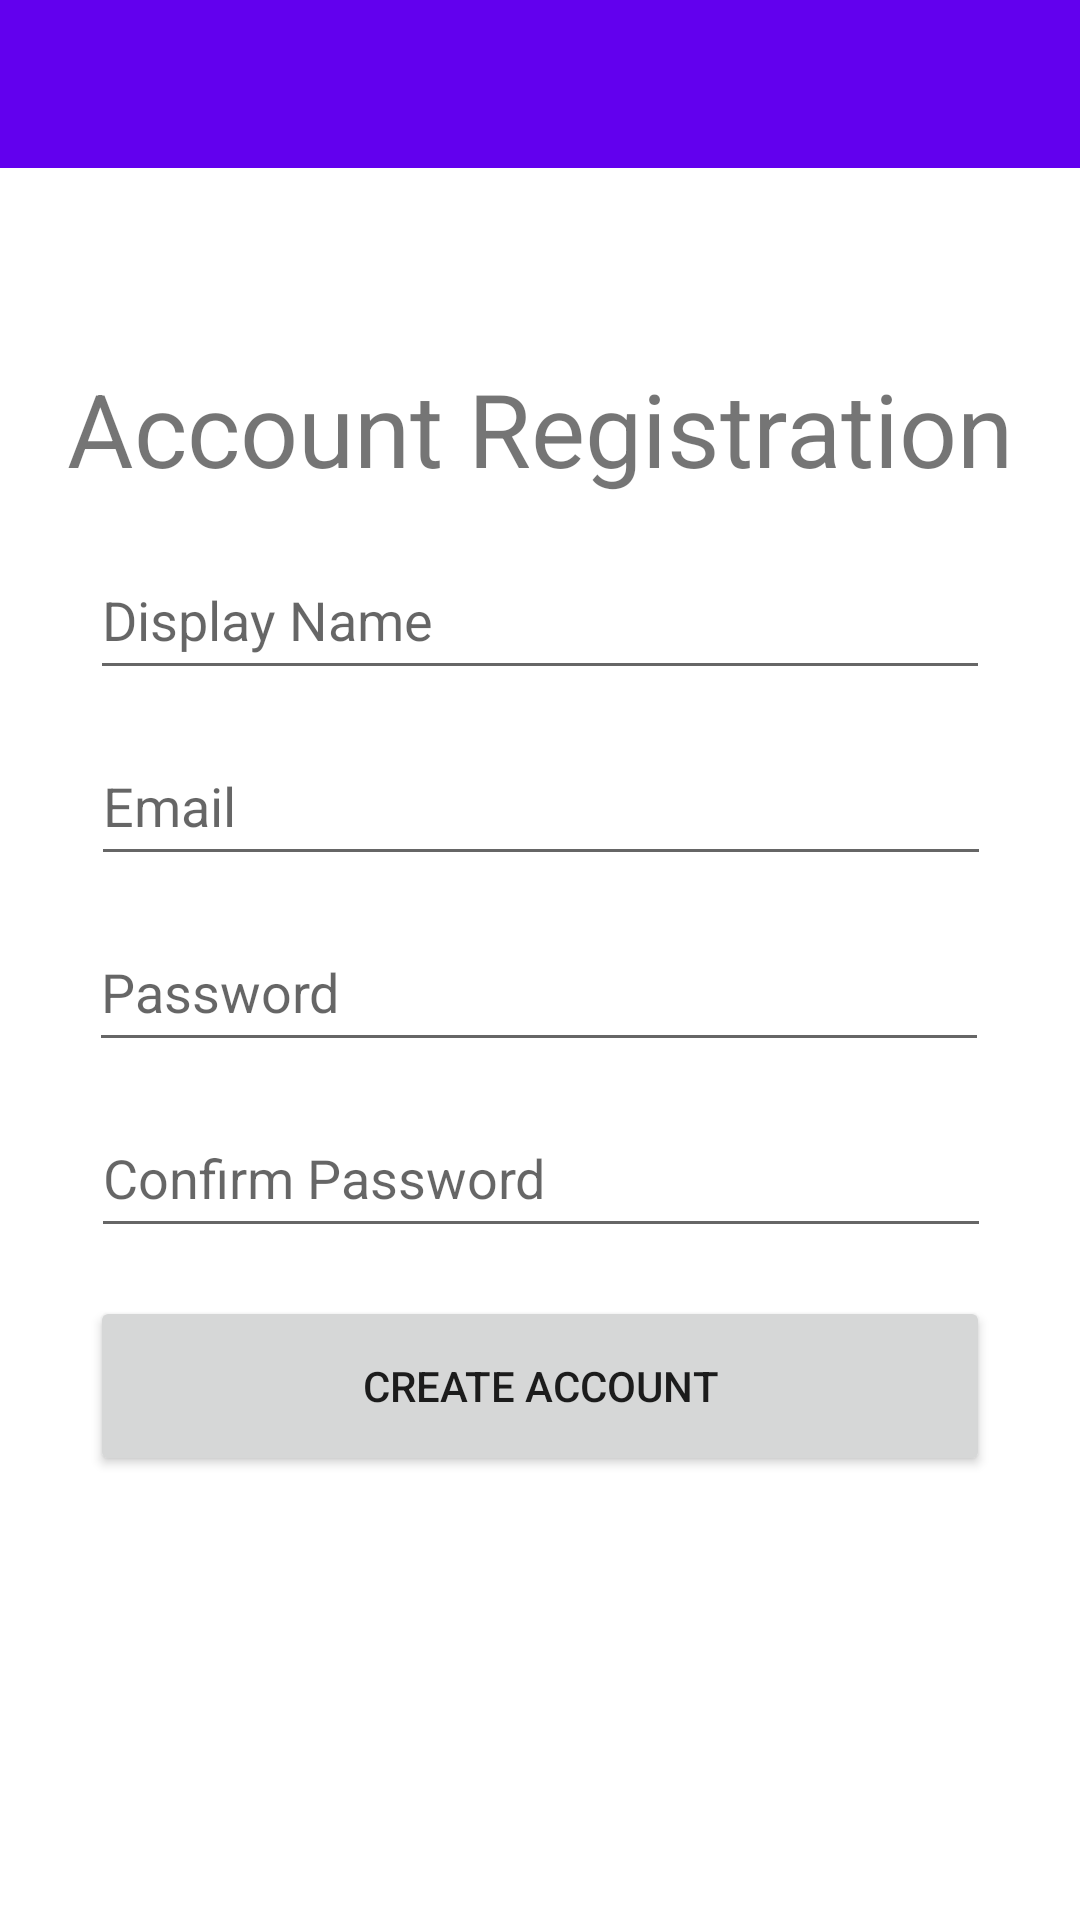

This screen was rendered from an Android layout file. Write that file and the resources it references.
<!-- AndroidManifest.xml: application theme Theme.TreasureHunt -->
<!-- res/layout/register_activity.xml -->
<?xml version="1.0" encoding="utf-8"?>
<androidx.constraintlayout.widget.ConstraintLayout xmlns:android="http://schemas.android.com/apk/res/android"
    xmlns:app="http://schemas.android.com/apk/res-auto"
    android:layout_width="match_parent"
    android:layout_height="match_parent">

    <ImageView
        android:id="@+id/registerBackgroundImage"
        android:layout_width="1080dp"
        android:layout_height="1920dp"
        android:layout_marginTop="60dp"
        app:layout_constraintBottom_toBottomOf="parent"
        app:layout_constraintEnd_toEndOf="parent"
        app:layout_constraintTop_toBottomOf="@+id/registerToolBar"
        app:srcCompat="@drawable/sunset_login"
        app:tint="#4D000000" />

    <Button
        android:id="@+id/register"
        android:layout_width="300dp"
        android:layout_height="60dp"
        android:layout_marginTop="16dp"
        android:onClick="registerClick"
        android:text="@string/action_create_account"
        app:layout_constraintEnd_toEndOf="parent"
        app:layout_constraintStart_toStartOf="parent"
        app:layout_constraintTop_toBottomOf="@+id/register_confirm_password" />

    <TextView
        android:id="@+id/registerTitleTxt"
        android:layout_width="wrap_content"
        android:layout_height="wrap_content"
        android:layout_marginTop="120dp"
        android:text="@string/ui_title_register"
        android:textSize="34sp"
        app:layout_constraintEnd_toEndOf="parent"
        app:layout_constraintStart_toStartOf="parent"
        app:layout_constraintTop_toTopOf="parent" />

    <EditText
        android:id="@+id/register_email"
        android:layout_width="300dp"
        android:layout_height="50dp"
        android:layout_marginTop="12dp"
        android:ems="10"
        android:hint="@string/prompt_email"
        android:inputType="textPersonName"
        app:layout_constraintEnd_toEndOf="parent"
        app:layout_constraintHorizontal_bias="0.504"
        app:layout_constraintStart_toStartOf="parent"
        app:layout_constraintTop_toBottomOf="@+id/register_displayName" />

    <EditText
        android:id="@+id/register_displayName"
        android:layout_width="300dp"
        android:layout_height="50dp"
        android:layout_marginTop="180dp"
        android:ems="10"
        android:hint="@string/prompt_display_name"
        android:inputType="textEmailAddress"
        app:layout_constraintEnd_toEndOf="parent"
        app:layout_constraintStart_toStartOf="parent"
        app:layout_constraintTop_toTopOf="parent" />

    <EditText
        android:id="@+id/register_password"
        android:layout_width="300dp"
        android:layout_height="50dp"
        android:layout_marginTop="12dp"
        android:ems="10"
        android:hint="@string/prompt_password"
        android:inputType="textPassword"
        app:layout_constraintEnd_toEndOf="parent"
        app:layout_constraintHorizontal_bias="0.495"
        app:layout_constraintStart_toStartOf="parent"
        app:layout_constraintTop_toBottomOf="@+id/register_email" />

    <EditText
        android:id="@+id/register_confirm_password"
        android:layout_width="300dp"
        android:layout_height="50dp"
        android:layout_marginTop="12dp"
        android:ems="10"
        android:hint="@string/prompt_password_confirmation"
        android:inputType="textPassword"
        app:layout_constraintEnd_toEndOf="parent"
        app:layout_constraintHorizontal_bias="0.504"
        app:layout_constraintStart_toStartOf="parent"
        app:layout_constraintTop_toBottomOf="@+id/register_password" />

    <androidx.appcompat.widget.Toolbar
        android:id="@+id/registerToolBar"
        android:layout_width="match_parent"
        android:layout_height="wrap_content"
        android:background="?attr/colorPrimary"
        android:minHeight="?attr/actionBarSize"
        android:theme="?attr/actionBarTheme"
        app:layout_constraintEnd_toEndOf="parent"
        app:layout_constraintStart_toStartOf="parent"
        app:layout_constraintTop_toTopOf="parent" />
</androidx.constraintlayout.widget.ConstraintLayout>
<!-- resources referenced by this layout -->
<resources>
  <string name="action_create_account">Create Account</string>
  <string name="prompt_display_name">Display Name</string>
  <string name="prompt_email">Email</string>
  <string name="prompt_password">Password</string>
  <string name="prompt_password_confirmation">Confirm Password</string>
  <string name="ui_title_register">Account Registration</string>
  <style name="Theme.TreasureHunt" parent="Theme.MaterialComponents.DayNight.DarkActionBar">
          
          <item name="colorPrimary">@color/purple_500</item>
          <item name="colorPrimaryVariant">@color/purple_700</item>
          <item name="colorOnPrimary">@color/white</item>
          
          <item name="colorSecondary">@color/teal_200</item>
          <item name="colorSecondaryVariant">@color/teal_700</item>
          <item name="colorOnSecondary">@color/black</item>
          
          <item name="windowActionBar">false</item>
          <item name="windowNoTitle">true</item>
          <item name="android:statusBarColor" tools:targetApi="l">?attr/colorPrimaryVariant</item>
          
  
      </style>
  <!-- not gathered from this repository: default colours our renderer supplied (Android Studio template values) -->
  <color name="purple_500">#FF6200EE</color>
  <color name="purple_700">#FF3700B3</color>
  <color name="teal_200">#FF03DAC5</color>
  <color name="teal_700">#FF018786</color>
  <color name="black">#FF000000</color>
  <color name="white">#FFFFFFFF</color>
</resources>
